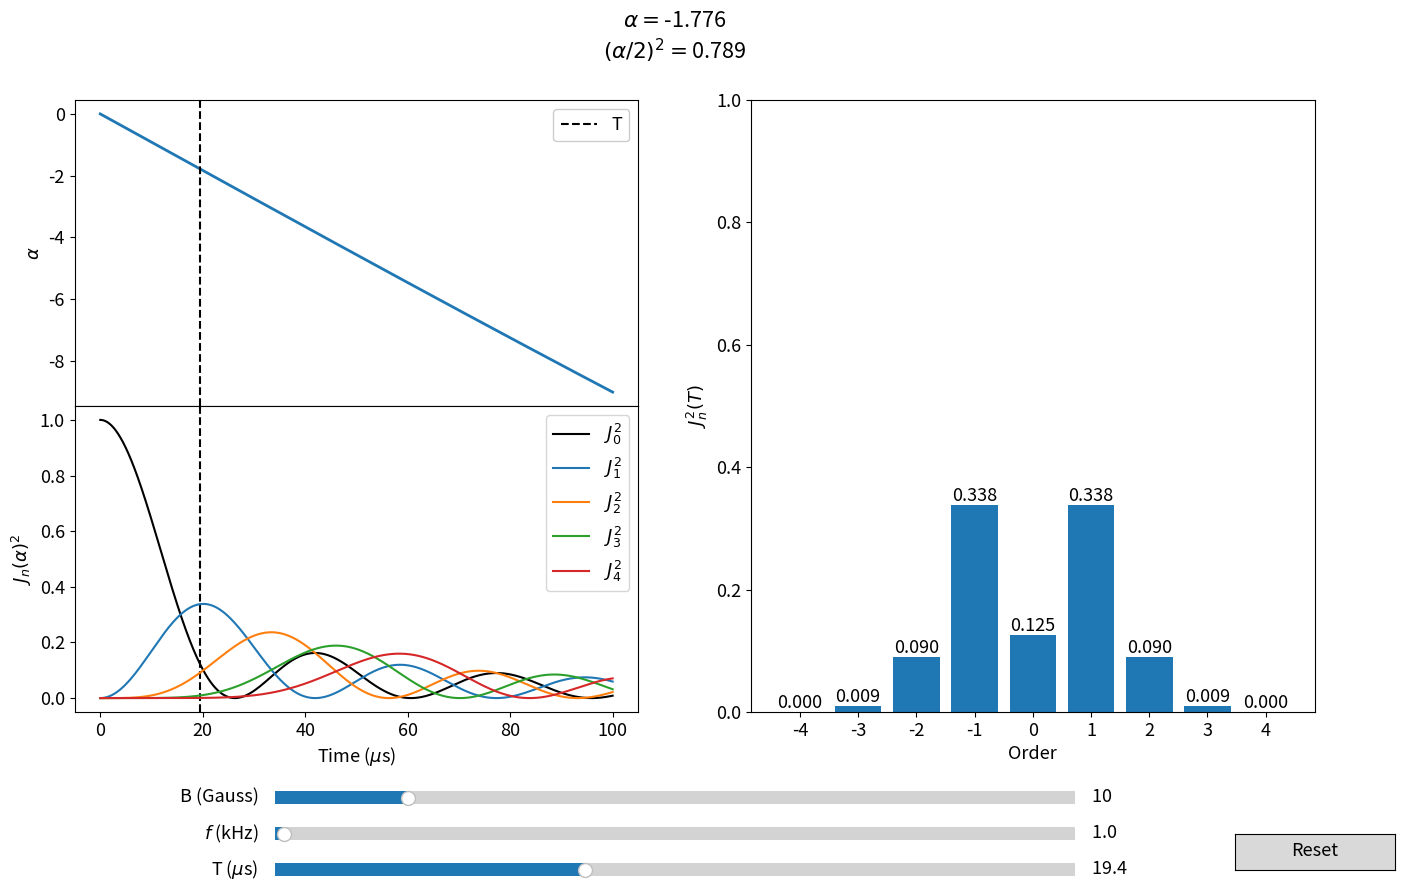

Write the Python code that produced this figure.
import numpy as np
import matplotlib
import matplotlib.pyplot as plt
from matplotlib.widgets import Slider, Button
from scipy.special import jv
from matplotlib.gridspec import GridSpec
matplotlib.rcParams['font.size'] = 13

mu_N=-9.6623651#*1e-27 J/T
hbar= 6.62607015/(2*np.pi) #*1e-34 J s
order=4

# The parametrized function to be plotted
def alpha(T,f1,B1):
    w1=f1*2*np.pi
    B1*=1e-4
    return mu_N*B1*1e4/(hbar*w1)*2*np.sin(w1*T*1e-3/2)



T0=19.4 #\mu s
T = np.linspace(0, 100, 10000)

# Define initial parameters
f1_0=1 #kHz
B10=10 #Gauss

# Create the figure and the line that we will manipulate
fig = plt.figure(figsize=(16,9))
gst = GridSpec(2,2, figure=fig, hspace=0, bottom=0.2)#,hspace=0, bottom=0,top=0)
gsb = GridSpec(2,2, figure=fig, hspace=0, bottom=0.2)
axs = [fig.add_subplot(gst[0,0]),
       fig.add_subplot(gst[1,0]),
       fig.add_subplot(gsb[:,1])]
line, = axs[0].plot(T, alpha(T, f1_0, B10), lw=2)
for ax in axs:
    ax.yaxis.set_label_position("left")
axs[0].set_xlabel("Time ($\mu$s)")
axs[0].set_ylabel("$\\alpha$")
title=fig.suptitle("$\\alpha=$"+str("%.3f"%(alpha(T0, f1_0, B10),))+"\n$(\\alpha/2)^2=$"+str("%.3f"%((alpha(T0, f1_0, B10)/2)**2,)))
lineT1 = axs[0].axvline(T0, ls="dashed", color="k", label="T")
axs[0].legend(loc=1, framealpha=1)
axs[1].set_xlabel("Time ($\mu$s)")
axs[1].set_ylabel("$J_n(\\alpha)^2$")
lineT2 = axs[1].axvline(T0, ls="dashed", color="k")
# adjust the main plot to make room for the sliders
lineJ0, = axs[1].plot(T, jv(0,alpha(T, f1_0, B10))**2, "k-", ms=2, label="$J_0^2$")
lineJ1p, = axs[1].plot(T, jv(1,alpha(T, f1_0, B10))**2, "-", ms=2, label="$J_1^2$")
lineJ2p, = axs[1].plot(T, jv(2,alpha(T, f1_0, B10))**2, "-", ms=2, label="$J_{2}^2$")
lineJ3p, = axs[1].plot(T, jv(3,alpha(T, f1_0, B10))**2, "-", ms=2, label="$J_{3}^2$")
lineJ4p, = axs[1].plot(T, jv(4,alpha(T, f1_0, B10))**2, "-", ms=2, label="$J_{4}^2$")

axs[1].legend(loc=1)
axs[2].set_xlabel("Order")
axs[2].set_ylabel("$J_n^2 (T)$")
rects=axs[2].bar(range(-order, order+1), jv(range(-order, order+1), alpha(T0, f1_0, B10))**2)

texts=[]
for i in range(-order,order+1):
    text=axs[2].text(i, jv(i, alpha(T0, f1_0, B10))**2, str("%.3f" %(jv(i, alpha(T0, f1_0, B10))**2),),ha="center", va="bottom")
    texts.append(text)

axs[2].set_xticks(range(-order, order+1))
axs[2].set_ylim([0,1])
# Make horizontal sliders.
fig.subplots_adjust(bottom=0.1)
axB1 = fig.add_axes([0.25, 0.09, 0.5, 0.03])
axf1 = fig.add_axes([0.25, 0.05, 0.5, 0.03])
axT = fig.add_axes([0.25, 0.01, 0.5, 0.03])
f1_slider = Slider(
    ax=axf1,
    label="$f$ (kHz)",
    valmin=0.1,
    valmax=80,
    valinit=f1_0,
)

B1_slider = Slider(
    ax=axB1,
    label="B (Gauss)",
    valmin=0,
    valmax=60,
    valinit=B10,
    # orientation="vertical"
)

T_slider = Slider(
    ax=axT,
    label="T ($\mu$s)",
    valmin=0,
    valmax=50,
    valinit=T0,
    # orientation="vertical"
)


# The function to be called anytime a slider"s value changes
def update(val):
    line.set_ydata(alpha(T, f1_slider.val, B1_slider.val))
    lineT1.set_xdata(T_slider.val)
    lineT2.set_xdata(T_slider.val)
    title.set_text("$\\alpha=$"+str("%.3f"%(alpha(T_slider.val, f1_slider.val, B1_slider.val),))+"\n$(\\alpha/2)^2=$"+str("%.3f"%((alpha(T_slider.val, f1_slider.val, B1_slider.val)/2)**2,)))
    lineJ0.set_ydata(jv(0,alpha(T, f1_slider.val, B1_slider.val))**2)
    lineJ1p.set_ydata(jv(1,alpha(T, f1_slider.val, B1_slider.val))**2)
    lineJ2p.set_ydata(jv(2,alpha(T, f1_slider.val, B1_slider.val))**2)
    lineJ3p.set_ydata(jv(3,alpha(T, f1_slider.val, B1_slider.val))**2)
    lineJ4p.set_ydata(jv(4,alpha(T, f1_slider.val, B1_slider.val))**2)
    for rect, h in zip(rects, jv(range(-order, order+1), alpha(T_slider.val, f1_slider.val, B1_slider.val))**2):
        rect.set_height(h)
    for text,i in zip(texts,range(-order,order+1)):
        text.set_text(str("%.3f" %(jv(i, alpha(T_slider.val, f1_slider.val, B1_slider.val))**2),))
        text.set_y((jv(i, alpha(T_slider.val, f1_slider.val, B1_slider.val))**2))
    for ax in axs[:-2]:    
        ax.relim()
        ax.autoscale_view()
    fig.canvas.draw_idle()

# register the update function with each slider
f1_slider.on_changed(update)
B1_slider.on_changed(update)
T_slider.on_changed(update)

# Create a `matplotlib.widgets.Button` to reset the sliders to initial values.
resetax = fig.add_axes([0.85, 0.025, 0.1, 0.04])
button = Button(resetax, "Reset", hovercolor="0.975")

def reset(event):
    f1_slider.reset()
    B1_slider.reset()
    T_slider.reset()
button.on_clicked(reset)

plt.show()